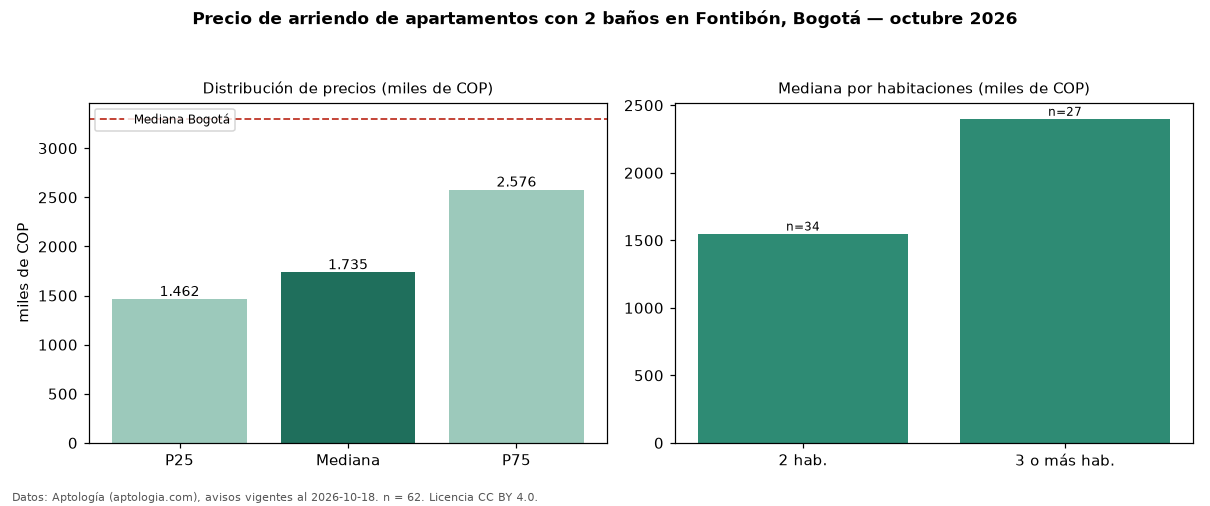

Values plotted in this chart, from the file beside it:
seccion, metrica, valor, moneda, n
filtro, ban2, con 2 baños, , 62
precio, p25, 1462500, COP, 62
precio, mediana, 1735000, COP, 62
precio, p75, 2576250, COP, 62
precio, minimo, 950000, COP, 62
precio, maximo, 5300000, COP, 62
m2, mediana_precio_m2, 35635, COP, 62
m2, area_mediana_m2, 52.0, m2, 62
admin, mediana_admin_mes, 220000, COP, 15
banos, mediana_banos, 2.0, , 
parqueadero, pct_con_parqueadero, 68.6, %, 35
estrato, estrato_mas_frecuente, 3, , 62
habitaciones, 2, 1550000, COP, 34
habitaciones, 3+, 2400000, COP, 27
ciudad, mediana_ciudad_referencia, 3300000, COP, 
ciudad, mediana_m2_ciudad, 48246, COP, 
fuente, fecha_datos, 2026-10-18, , 
fuente, atribucion, https://www.aptologia.com/arriendo/bogot…, , 
fuente, licencia, CC BY 4.0, , 
